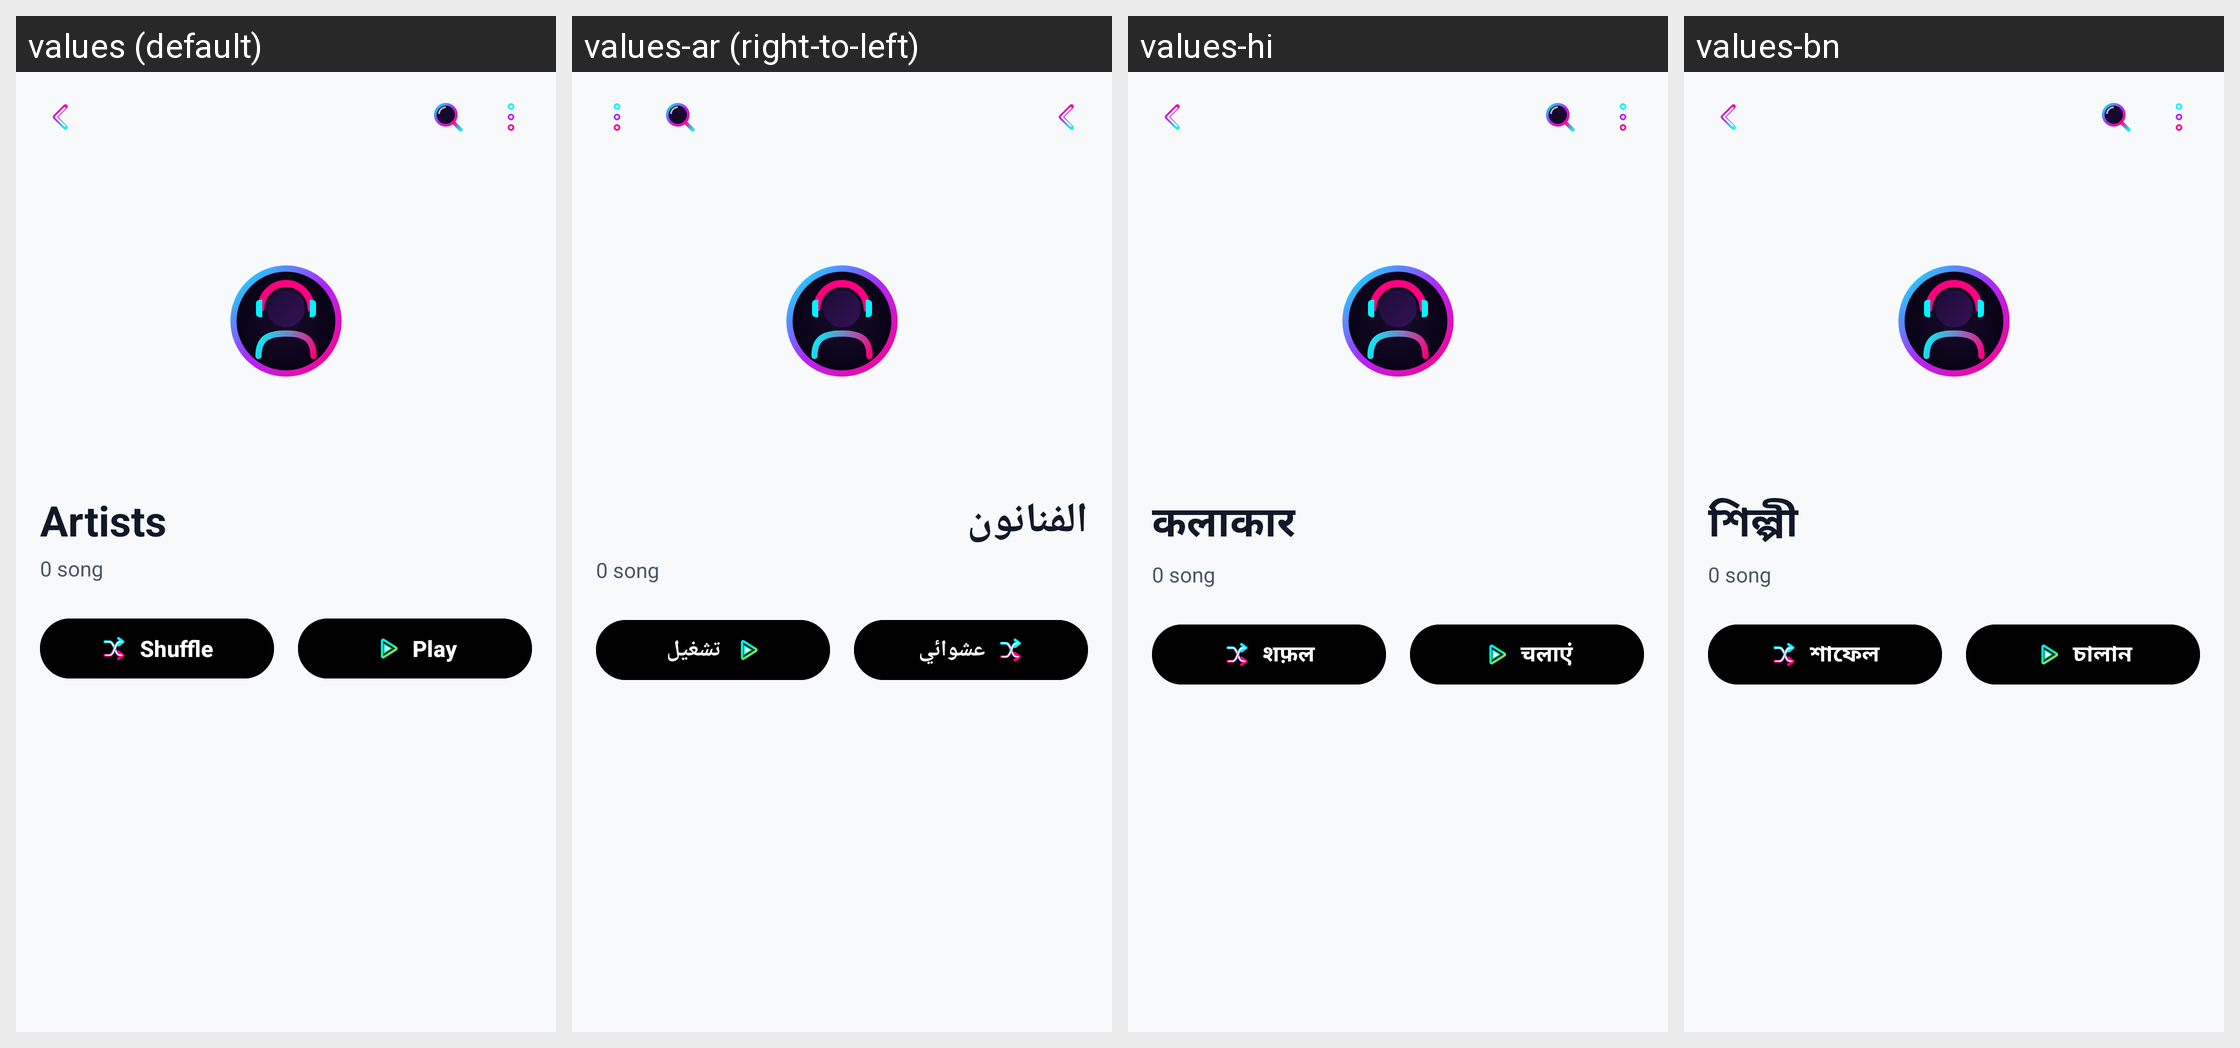

The same Android screen rendered under several of its app's locales, left to right. List the strings drawn on it with the default value and each locale's translation.
Android screen res/layout/fragment_artist_songs.xml rendered under 4 locales, left to right: values (default), values-ar (right-to-left), values-hi, values-bn. Device: Nexus 5 (rendered at 1080×1920; each locale shown at half size, 540×960, under a caption strip naming it); theme Theme.MusicPlayerApp.
Other locales in the repository, not shown: values-cs, values-de, values-es, values-fa, values-fr, values-id, values-it, values-ja, values-ko, values-ms, values-pl, values-pt, values-ru, values-sv, values-th, values-tr, values-uk, values-vi, values-zh-rCN, values-zh-rTW.
Strings drawn on this screen, with the default value and each locale's value (text and hints the layout hard-codes, and strings that could not be matched under every locale, appear in the picture but are not listed):

tab_artists
  values: Artists
  values-ar: الفنانون
  values-hi: कलाकार
  values-bn: শিল্পী

btn_shuffle
  values: Shuffle
  values-ar: عشوائي
  values-hi: शफ़ल
  values-bn: শাফেল

btn_play
  values: Play
  values-ar: تشغيل
  values-hi: चलाएं
  values-bn: চালান
